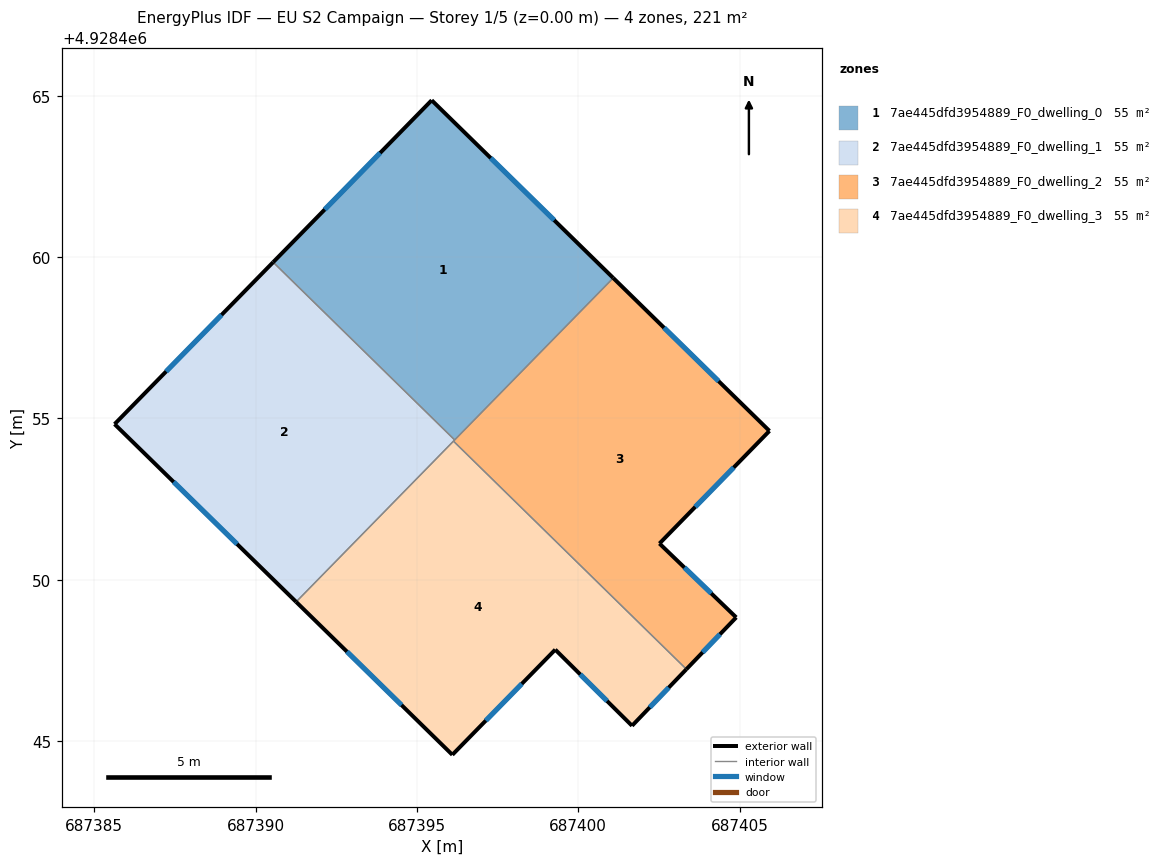
=== STOREY PLAN SPEC (per zone: floor XY polygon, exterior-wall plan segments, windows/doors) ===
zone 1: 7ae445dfd3954889_F0_dwelling_0  (55.3 m²)
  floor: (687396.17, 4928454.33) (687401.08, 4928459.36) (687395.46, 4928464.86) (687390.54, 4928459.84)
  exterior wall: (687390.54, 4928459.84) – (687395.46, 4928464.86)  [7.0 m]
    window: (687392.14, 4928461.48) – (687393.86, 4928463.23)  [2.6 m²]
  exterior wall: (687395.46, 4928464.86) – (687401.08, 4928459.36)  [7.9 m]
    window: (687397.29, 4928463.07) – (687399.25, 4928461.15)  [2.9 m²]
  interior walls: 2
zone 2: 7ae445dfd3954889_F0_dwelling_1  (55.3 m²)
  floor: (687391.26, 4928449.32) (687396.17, 4928454.33) (687390.54, 4928459.84) (687385.63, 4928454.83)
  exterior wall: (687385.63, 4928454.83) – (687390.54, 4928459.84)  [7.0 m]
    window: (687387.23, 4928456.46) – (687388.94, 4928458.21)  [2.6 m²]
  exterior wall: (687391.26, 4928449.32) – (687385.63, 4928454.83)  [7.9 m]
    window: (687389.42, 4928451.11) – (687387.46, 4928453.03)  [2.9 m²]
  interior walls: 3
zone 3: 7ae445dfd3954889_F0_dwelling_2  (55.3 m²)
  floor: (687404.90, 4928448.83) (687402.52, 4928451.12) (687405.93, 4928454.61) (687401.08, 4928459.36) (687396.13, 4928454.30) (687403.35, 4928447.23)
  exterior wall: (687405.93, 4928454.61) – (687402.52, 4928451.12)  [4.9 m]
    window: (687404.82, 4928453.48) – (687403.63, 4928452.26)  [1.8 m²]
  exterior wall: (687402.52, 4928451.12) – (687404.90, 4928448.83)  [3.3 m]
    window: (687403.29, 4928450.38) – (687404.12, 4928449.58)  [1.2 m²]
  exterior wall: (687404.90, 4928448.83) – (687403.35, 4928447.23)  [2.2 m]
    window: (687404.39, 4928448.31) – (687403.85, 4928447.75)  [0.8 m²]
  exterior wall: (687401.08, 4928459.36) – (687405.93, 4928454.61)  [6.8 m]
    window: (687402.66, 4928457.81) – (687404.35, 4928456.16)  [2.5 m²]
  interior walls: 3
zone 4: 7ae445dfd3954889_F0_dwelling_3  (55.3 m²)
  floor: (687401.67, 4928445.47) (687403.35, 4928447.23) (687396.13, 4928454.30) (687391.26, 4928449.32) (687396.10, 4928444.58) (687399.29, 4928447.83)
  exterior wall: (687399.29, 4928447.83) – (687396.10, 4928444.58)  [4.6 m]
    window: (687398.25, 4928446.77) – (687397.13, 4928445.64)  [1.7 m²]
  exterior wall: (687396.10, 4928444.58) – (687391.26, 4928449.32)  [6.8 m]
    window: (687394.52, 4928446.12) – (687392.83, 4928447.77)  [2.5 m²]
  exterior wall: (687403.35, 4928447.23) – (687401.67, 4928445.47)  [2.4 m]
    window: (687402.80, 4928446.66) – (687402.21, 4928446.05)  [0.9 m²]
  exterior wall: (687401.67, 4928445.47) – (687399.29, 4928447.83)  [3.4 m]
    window: (687400.89, 4928446.24) – (687400.06, 4928447.07)  [1.2 m²]
  interior walls: 2

=== DERIVED (storey summary) ===
Building: EU S2 Campaign
Storey: 1 of 5  (floor level z = 0.00 m)
Storey gross floor area: 221.3 m²
Zones on this storey: 4
  - 7ae445dfd3954889_F0_dwelling_0: floor 55.3 m²; exterior wall 14.9 m (44.7 m²); 2 window(s) 5.5 m²; WWR 12.2%
  - 7ae445dfd3954889_F0_dwelling_1: floor 55.3 m²; exterior wall 14.9 m (44.7 m²); 2 window(s) 5.5 m²; WWR 12.2%
  - 7ae445dfd3954889_F0_dwelling_2: floor 55.3 m²; exterior wall 17.2 m (51.6 m²); 4 window(s) 6.3 m²; WWR 12.2%
  - 7ae445dfd3954889_F0_dwelling_3: floor 55.3 m²; exterior wall 17.1 m (51.4 m²); 4 window(s) 6.3 m²; WWR 12.2%
Zone adjacency (shared interzone walls):
  - 7ae445dfd3954889_F0_dwelling_0 ↔ 7ae445dfd3954889_F0_dwelling_1
  - 7ae445dfd3954889_F0_dwelling_0 ↔ 7ae445dfd3954889_F0_dwelling_2
  - 7ae445dfd3954889_F0_dwelling_1 ↔ 7ae445dfd3954889_F0_dwelling_2
  - 7ae445dfd3954889_F0_dwelling_1 ↔ 7ae445dfd3954889_F0_dwelling_3
  - 7ae445dfd3954889_F0_dwelling_2 ↔ 7ae445dfd3954889_F0_dwelling_3